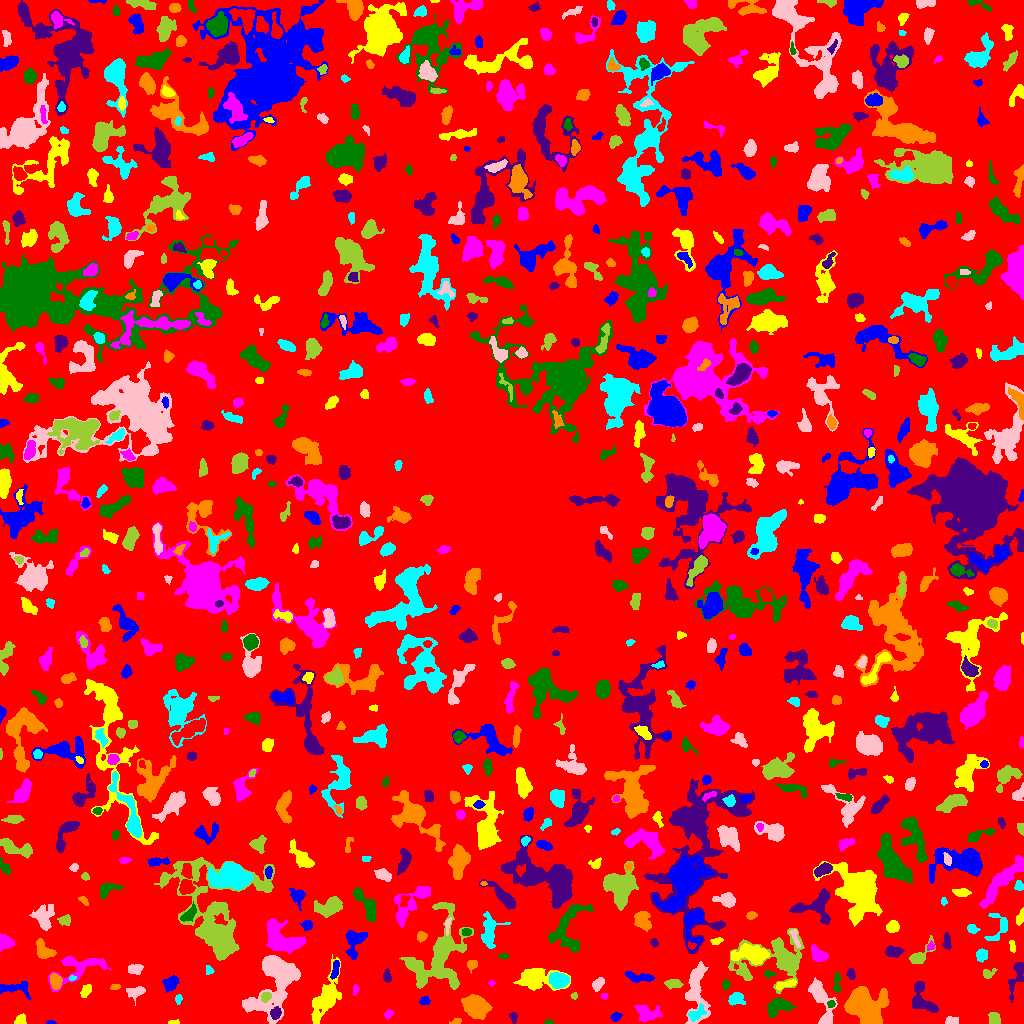

The data file committed next to this chart (first rows):
ID, X, Y, A, B, theta, total_flux, mu_max, mu_median, mu_mean, R_fwhm, R_e, R10, R90, x_start, x_end, y_start, y_end, area, greylevel
0, 514.6, 505.9, 297.9, 295.8, 1.243, 1060459, 10.0, 1.0, 1.411, 63.99, 220.5, 84.29, 366.8, 0, 1023, 0, 1023, 751741, 1.411
1, 49.92, 0.898, 2.221, 0.9084, -0.01693, 49.0, 4.0, 1.0, 1.4, 2.111, 1.693, 0.5642, 2.764, 46, 56, 0, 3, 35, 5.4
2, 172.8, 1.086, 2.88, 1.004, 0.06922, 81.0, 4.0, 2.0, 1.723, 2.877, 2.034, 0.7979, 3.192, 168, 179, 0, 4, 47, 6.723
3, 645.6, 11.23, 6.053, 3.553, -0.2719, 895.0, 10.0, 2.0, 2.915, 4.029, 4.82, 1.693, 8.444, 634, 662, 2, 18, 307, 5.915
4, 548.1, 0.9792, 2.183, 0.9566, -0.0756, 48.0, 3.0, 1.0, 1.2, 2.185, 1.693, 0.5642, 2.764, 544, 554, 0, 4, 40, 5.2
5, 513.3, 6.368, 2.807, 1.69, -1.377, 152.0, 5.0, 2.0, 2.054, 2.764, 2.706, 0.9772, 4.26, 509, 517, 0, 11, 74, 5.054
6, 457.3, 2.269, 2.11, 1.233, 0.3427, 52.0, 3.0, 1.0, 0.8814, 2.034, 1.871, 0.5642, 3.09, 449, 461, 0, 5, 59, 5.881
7, 696.5, 10.04, 4.903, 2.557, 0.6782, 568.0, 8.0, 3.0, 3.246, 4.886, 4.068, 1.493, 6.408, 688, 706, 2, 20, 175, 9.246
8, 950.3, 2.137, 2.668, 1.839, -0.05853, 205.0, 6.0, 2.0, 2.113, 3.523, 2.646, 0.9772, 4.107, 945, 958, 0, 7, 97, 6.113
9, 994.3, 4.369, 3.188, 2.536, -1.114, 407.0, 6.0, 3.0, 3.015, 4.787, 3.523, 1.382, 5.528, 988, 1000, 0, 11, 135, 7.015
10, 202.3, 17.66, 8.028, 2.842, 1.165, 1586, 10.0, 4.0, 4.025, 7.313, 5.917, 2.394, 9.219, 191, 212, 4, 36, 394, 8.025
11, 615.6, 6.812, 2.079, 1.645, 0.2681, 96.0, 4.0, 1.0, 1.129, 3.038, 2.394, 0.7979, 3.827, 610, 622, 2, 11, 85, 5.129
12, 19.87, 2.669, 2.438, 2.09, 0.966, 160.0, 5.0, 1.0, 1.569, 2.985, 2.523, 0.9772, 4.068, 14, 26, 0, 10, 102, 5.569
13, 388.1, 8.931, 1.964, 1.588, 0.8237, 102.0, 4.0, 1.0, 1.378, 3.141, 2.111, 0.7979, 3.523, 384, 393, 4, 14, 74, 5.378
14, 830.9, 19.1, 1.743, 1.564, 1.057, 104.0, 5.0, 2.0, 1.857, 2.523, 2.111, 0.7979, 3.29, 827, 835, 16, 23, 56, 8.857
15, 275.8, 10.29, 2.76, 2.318, 1.263, 436.0, 8.0, 3.0, 3.633, 4.068, 3.141, 1.262, 5.262, 270, 281, 4, 17, 120, 9.633
16, 867.5, 15.88, 10.8, 8.302, -0.6818, 5437, 16.0, 4.0, 4.829, 7.653, 10.03, 3.568, 16.1, 844, 889, 0, 37, 1126, 7.829
17, 178.2, 24.47, 2.328, 1.513, 1.496, 104.0, 4.0, 1.0, 1.651, 3.09, 2.257, 0.7979, 3.742, 175, 182, 19, 29, 63, 6.651
18, 821, 23.71, 12.76, 3.967, -1.221, 1864, 11.0, 3.0, 3.544, 5.293, 6.58, 2.394, 10.94, 808, 837, 0, 46, 526, 6.544
19, 265.8, 26.88, 2.569, 2.074, 0.7119, 175.0, 4.0, 2.0, 1.842, 4.146, 2.877, 1.128, 4.583, 261, 271, 21, 31, 95, 9.842
20, 92.86, 13.96, 4.715, 3.356, 0.7348, 1142, 10.0, 3.0, 3.938, 5.67, 4.82, 1.871, 8.058, 83, 104, 3, 25, 290, 6.938
21, 424.8, 22.57, 2.511, 1.814, -0.009038, 63.0, 2.0, 1.0, 0.7683, 4.107, 2.585, 0.9772, 3.827, 419, 430, 19, 27, 82, 4.768
22, 325.8, 25.72, 12.45, 4.499, 1.168, 3745, 17.0, 4.0, 4.941, 6.232, 7.59, 2.821, 13.35, 311, 341, 0, 69, 758, 6.941
23, 604.5, 27.43, 1.618, 1.473, 0.2071, 69.0, 3.0, 2.0, 1.605, 2.764, 2.034, 0.7979, 3.09, 601, 607, 24, 30, 43, 7.605
24, 777.9, 17.1, 6.441, 3.676, 0.1869, 1397, 9.0, 4.0, 4.233, 6.358, 5.726, 2.257, 9.009, 767, 795, 6, 26, 330, 7.233
25, 922.4, 24.13, 9.604, 5.309, -1.075, 1009, 6.0, 2.0, 2.485, 7.736, 6.433, 2.585, 9.837, 912, 938, 11, 42, 406, 5.485
26, 475.9, 16.74, 6.108, 4.856, -0.5737, 3126, 16.0, 5.0, 5.909, 6.699, 6.84, 2.523, 11.21, 461, 492, 4, 29, 529, 7.909
27, 735.4, 25.17, 3.387, 2.397, 0.5946, 509.0, 8.0, 2.0, 2.86, 4.549, 3.568, 1.382, 5.754, 728, 745, 18, 31, 178, 6.86
28, 134.7, 31.17, 4.817, 3.101, 0.2601, 548.0, 7.0, 3.0, 3.079, 4.442, 4.442, 1.693, 6.817, 126, 145, 18, 37, 178, 6.079
29, 573.8, 27.5, 1.676, 1.166, 1.571, 50.0, 3.0, 1.0, 1.136, 2.257, 1.693, 0.5642, 2.646, 570, 577, 24, 31, 44, 5.136
30, 944.5, 38.27, 4.791, 3.403, 0.8088, 875.0, 7.0, 3.0, 3.277, 6.103, 4.983, 2.034, 7.838, 936, 954, 29, 54, 267, 6.277
31, 13.92, 35.61, 9.09, 3.053, 0.004232, 450.0, 4.0, 2.0, 1.744, 6.555, 4.787, 1.871, 7.756, 0, 31, 24, 42, 258, 5.744
32, 84.81, 31.92, 3.366, 2.016, 1.051, 182.0, 5.0, 1.0, 1.529, 2.523, 3.09, 1.128, 5.171, 80, 91, 26, 39, 119, 5.529
33, 355.4, 34.09, 2.377, 1.23, 1.484, 86.0, 4.0, 1.0, 1.458, 2.764, 2.034, 0.7979, 3.432, 353, 359, 28, 39, 59, 5.458
34, 836.9, 41.61, 5.32, 1.613, 1.537, 216.0, 4.0, 2.0, 1.785, 4.478, 3.141, 1.262, 5.171, 833, 841, 31, 51, 121, 5.785
35, 1018, 49.97, 9.246, 2.683, 1.249, 227.0, 3.0, 1.0, 0.7993, 3.827, 3.868, 1.493, 6.628, 1008, 1023, 21, 61, 284, 4.799
36, 115, 36.74, 2.435, 1.459, 0.1801, 140.0, 5.0, 3.0, 2.5, 3.038, 2.459, 0.7979, 3.656, 110, 120, 34, 39, 56, 6.5
37, 558.9, 43.37, 4.517, 3.426, -0.07522, 1696, 14.0, 5.0, 5.993, 5.917, 4.983, 1.954, 8.098, 549, 569, 35, 51, 283, 10.99
38, 597.9, 39.73, 3.177, 2.221, 0.792, 377.0, 8.0, 3.0, 2.9, 3.742, 3.385, 1.128, 5.352, 592, 604, 32, 46, 130, 6.9
39, 673.3, 40.04, 4.075, 1.938, -0.009974, 191.0, 3.0, 1.0, 1.345, 4.37, 3.613, 1.382, 5.585, 664, 683, 34, 44, 142, 5.345
40, 376.5, 40.12, 8.562, 4.196, 0.7002, 1633, 12.0, 3.0, 4.166, 5.67, 5.382, 2.034, 9.541, 366, 394, 30, 59, 392, 8.166
41, 170.7, 40.23, 3.837, 2.841, 0.7027, 1119, 14.0, 5.0, 5.889, 4.787, 4.146, 1.596, 6.676, 162, 179, 31, 48, 190, 10.89
42, 784.7, 38.74, 5.998, 1.679, 0.2743, 298.0, 5.0, 2.0, 2.191, 3.7, 3.568, 1.262, 5.726, 776, 796, 33, 44, 136, 7.191
43, 491.5, 40.47, 1.728, 0.9931, 0.0, 38.0, 3.0, 1.0, 1.0, 1.954, 1.596, 0.5642, 2.523, 488, 495, 37, 43, 38, 5.0
44, 726.2, 39.21, 1.931, 1.719, 1.439, 163.0, 6.0, 2.0, 2.233, 3.192, 2.326, 0.7979, 3.656, 722, 730, 33, 44, 73, 6.233
45, 850.6, 49.55, 2.504, 1.601, -1.37, 96.0, 3.0, 1.0, 1.143, 2.932, 2.459, 0.9772, 4.029, 846, 855, 44, 55, 84, 5.143
46, 55.54, 42.53, 3.43, 2.677, -1.288, 667.0, 9.0, 4.0, 4.018, 4.72, 3.868, 1.596, 6.024, 50, 62, 34, 50, 166, 10.02
47, 72.14, 45.01, 1.65, 1.075, 0.2188, 87.0, 6.0, 2.0, 2.351, 2.326, 1.693, 0.5642, 2.585, 69, 76, 43, 48, 37, 10.35
48, 695.6, 32.32, 14.28, 4.984, -1.57, 2159, 9.0, 3.0, 3.12, 7.069, 7.527, 2.821, 12.5, 685, 710, 0, 62, 692, 6.12
49, 987.3, 49.83, 3.139, 2.231, 0.4898, 93.0, 3.0, 1.0, 0.9118, 2.459, 2.585, 0.9772, 4.297, 983, 997, 45, 55, 102, 4.912
50, 630.4, 65.85, 20.91, 7.338, -1.114, 6110, 11.0, 4.0, 4.315, 10.59, 12.19, 4.72, 18.61, 608, 656, 27, 93, 1416, 7.315
51, 638.1, 46.49, 7.895, 2.135, -0.1335, 709.0, 8.0, 3.0, 3.252, 5.412, 4.687, 1.784, 7.291, 625, 654, 41, 52, 218, 10.25
52, 535.8, 45.17, 9.876, 5.327, 0.008305, 1851, 7.0, 3.0, 3.054, 8.311, 7.442, 2.932, 11.86, 513, 570, 33, 55, 606, 6.054
53, 77.38, 56.22, 14.85, 7.027, 0.3331, 1699, 9.0, 3.0, 2.885, 4.754, 7.611, 2.585, 12.01, 48, 111, 32, 67, 589, 5.885
54, 768.8, 49.2, 2.913, 1.667, -0.06579, 149.0, 5.0, 2.0, 2.129, 2.821, 2.523, 0.7979, 3.989, 764, 776, 45, 54, 70, 6.129
55, 387.2, 46.67, 3.132, 1.567, -1.475, 252.0, 8.0, 2.0, 2.653, 2.646, 2.523, 0.9772, 4.406, 383, 391, 41, 55, 95, 10.65
56, 471.9, 58.63, 3.09, 2.49, 1.165, 178.0, 3.0, 2.0, 1.798, 4.514, 3.338, 1.262, 4.983, 467, 477, 50, 63, 99, 4.798
57, 209.1, 52.82, 2.266, 1.851, -1.076, 96.0, 3.0, 1.0, 1.455, 2.764, 2.394, 0.9772, 4.068, 206, 214, 49, 58, 66, 5.455
58, 134.4, 54.1, 3.661, 2.297, 0.1364, 243.0, 3.0, 2.0, 1.736, 5.171, 3.7, 1.596, 5.642, 128, 143, 49, 59, 140, 6.736
59, 780.3, 63.15, 16.79, 10.07, 0.1051, 5207, 21.0, 2.0, 3.86, 6.257, 8.038, 2.877, 16.79, 728, 804, 30, 95, 1349, 6.86
... 755 more rows
